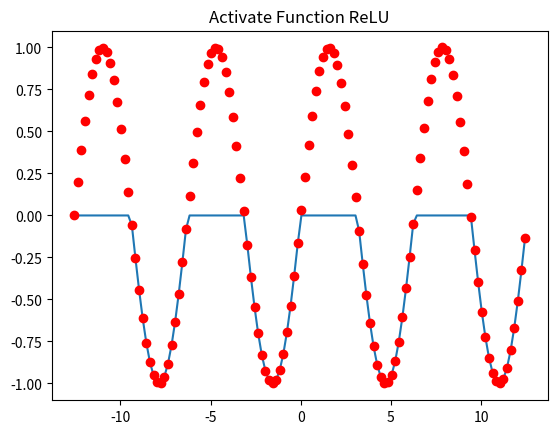

Source code (Python):
import matplotlib.pyplot as plt
import numpy as np
import math

# relu = lambda y: np.maximum(0,y) # this function activate the value of x>0, relu: Rectifier Linear Unit
relu = lambda y: np.minimum(0,y) # this function activate the value of x>0, relu: Rectifier Linear Unit

x = np.arange(-4*math.pi, 4*math.pi, 0.2)

y = np.sin(x)

plt.plot(x, relu(y))
plt.plot(x, y, 'ro')

plt.title("Activate Function ReLU")
plt.show()